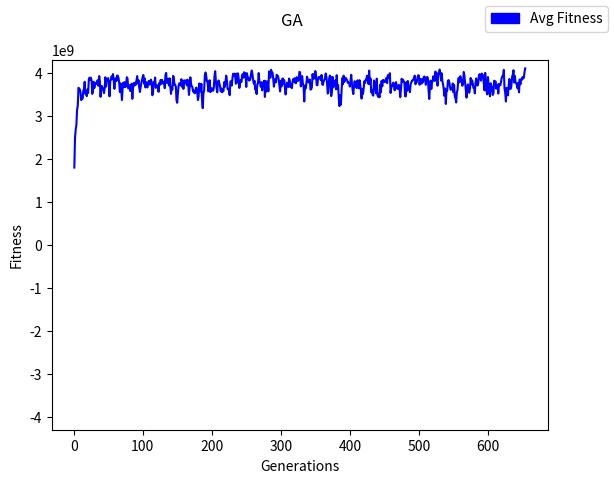

Python code for this plot:
import random
import numpy as np
import matplotlib.pyplot as plt
import matplotlib.patches as mpatches

mutationRate = 10
crossoverRate = 50
twoPointCrossover = False
populationSize = 50


drawAllFitnesses = False


class individual:

    def __init__(self, genes=None, ):
        if not genes:
            self.genes = self.initGenes()
        else:
            self.genes = genes

    def initGenes(self):
        string = ""
        for _ in range(32):
            string = string + str(random.randrange(0, 2))
        return string

    def fitness(self):
        x = int(self.genes[:16], 2)
        y = int(self.genes[16:], 2)
        return (x * x) - (y * y)

    def mutate(self):
        if mutationRate < random.randrange(0, 100):
            pass

        chromosome = random.randrange(0, 32)
        chromosomes = list(self.genes)

        if self.genes[chromosome] == '1':
            chromosomes[chromosome] = '0'
            self.genes = ''.join(chromosomes)
        else:
            chromosomes[chromosome] = '1'
            self.genes = ''.join(chromosomes)


def crossover(male, female, twoPoint = False):
    if crossoverRate < random.randrange(0, 100):
        return male, female

    idxs = [random.randrange(0, 32),random.randrange(0, 32)]

    if twoPoint:
        baby1 = male.genes[:min(idxs)] + female.genes[min(idxs):max(idxs)] + male.genes[max(idxs):]
        baby2 = female.genes[:min(idxs)] + male.genes[min(idxs):max(idxs)] + female.genes[max(idxs):]
    else:
        baby1 = male.genes[:min(idxs)] + female.genes[min(idxs):]
        baby2 = female.genes[:min(idxs)] + male.genes[min(idxs):]

    return individual(baby1), individual(baby2)



def initPopulation(size):
    population = []
    for _ in range(size):
        population.append(individual())
    return population



def binaryTournament(oldGen):
    candidate1, candidate2 = oldGen[random.randrange(0, len(oldGen))], \
                             oldGen[random.randrange(0, len(oldGen))]
    if candidate1.fitness() > candidate2.fitness():
        winner = candidate1
    else:
        winner = candidate2

    return winner


def FitnessGraph():
    x = np.array(generations)
    y = np.array(avgFitnesses)
    fig, axes = plt.subplots()
    axes.set_ylim([-int("1111111111111111",2) * int("1111111111111111",2), int("1111111111111111",2) * int("1111111111111111",2)])
    axes.plot(x, y, color='blue')
    if drawAllFitnesses:
        axes.scatter(fitnesses[0],fitnesses[1])
    fitnessPatch = mpatches.Patch(color='blue', label='Avg Fitness')
    fig.legend(handles=[fitnessPatch])
    axes.set_xlabel('Generations')
    axes.set_ylabel('Fitness')
    fig.suptitle('GA')
    fig.savefig('GA.png')
    fig.show()
    #plt.close(fig)


oldGen = initPopulation(populationSize)
newGen = []




avgFitness = 0
generation = 0
generations = []
avgFitnesses = []
fitnesses = [[],[]]








while avgFitness < (0.95 * int("1111111111111111",2) * int("1111111111111111",2)):


    avgFitness = 0

    for _ in range(len(oldGen)//2):
        male = binaryTournament(oldGen)
        female = binaryTournament(oldGen)

        baby1, baby2 = crossover(male, female,twoPointCrossover)

        baby1.mutate()
        baby2.mutate()

        newGen.append(baby1)
        newGen.append(baby2)
        avgFitness += baby1.fitness()
        avgFitness += baby2.fitness()
        fitnesses[0].append(generation)
        fitnesses[1].append(baby2.fitness())
        fitnesses[0].append(generation)
        fitnesses[1].append(baby2.fitness())


    avgFitness = avgFitness//len(newGen)


    oldGen = newGen
    newGen = []

    generation += 1
    generations.append(generation)
    avgFitnesses.append(avgFitness)

print("Generations to convergence {0}".format(generation))
FitnessGraph()
input("Press enter to close graph: ")